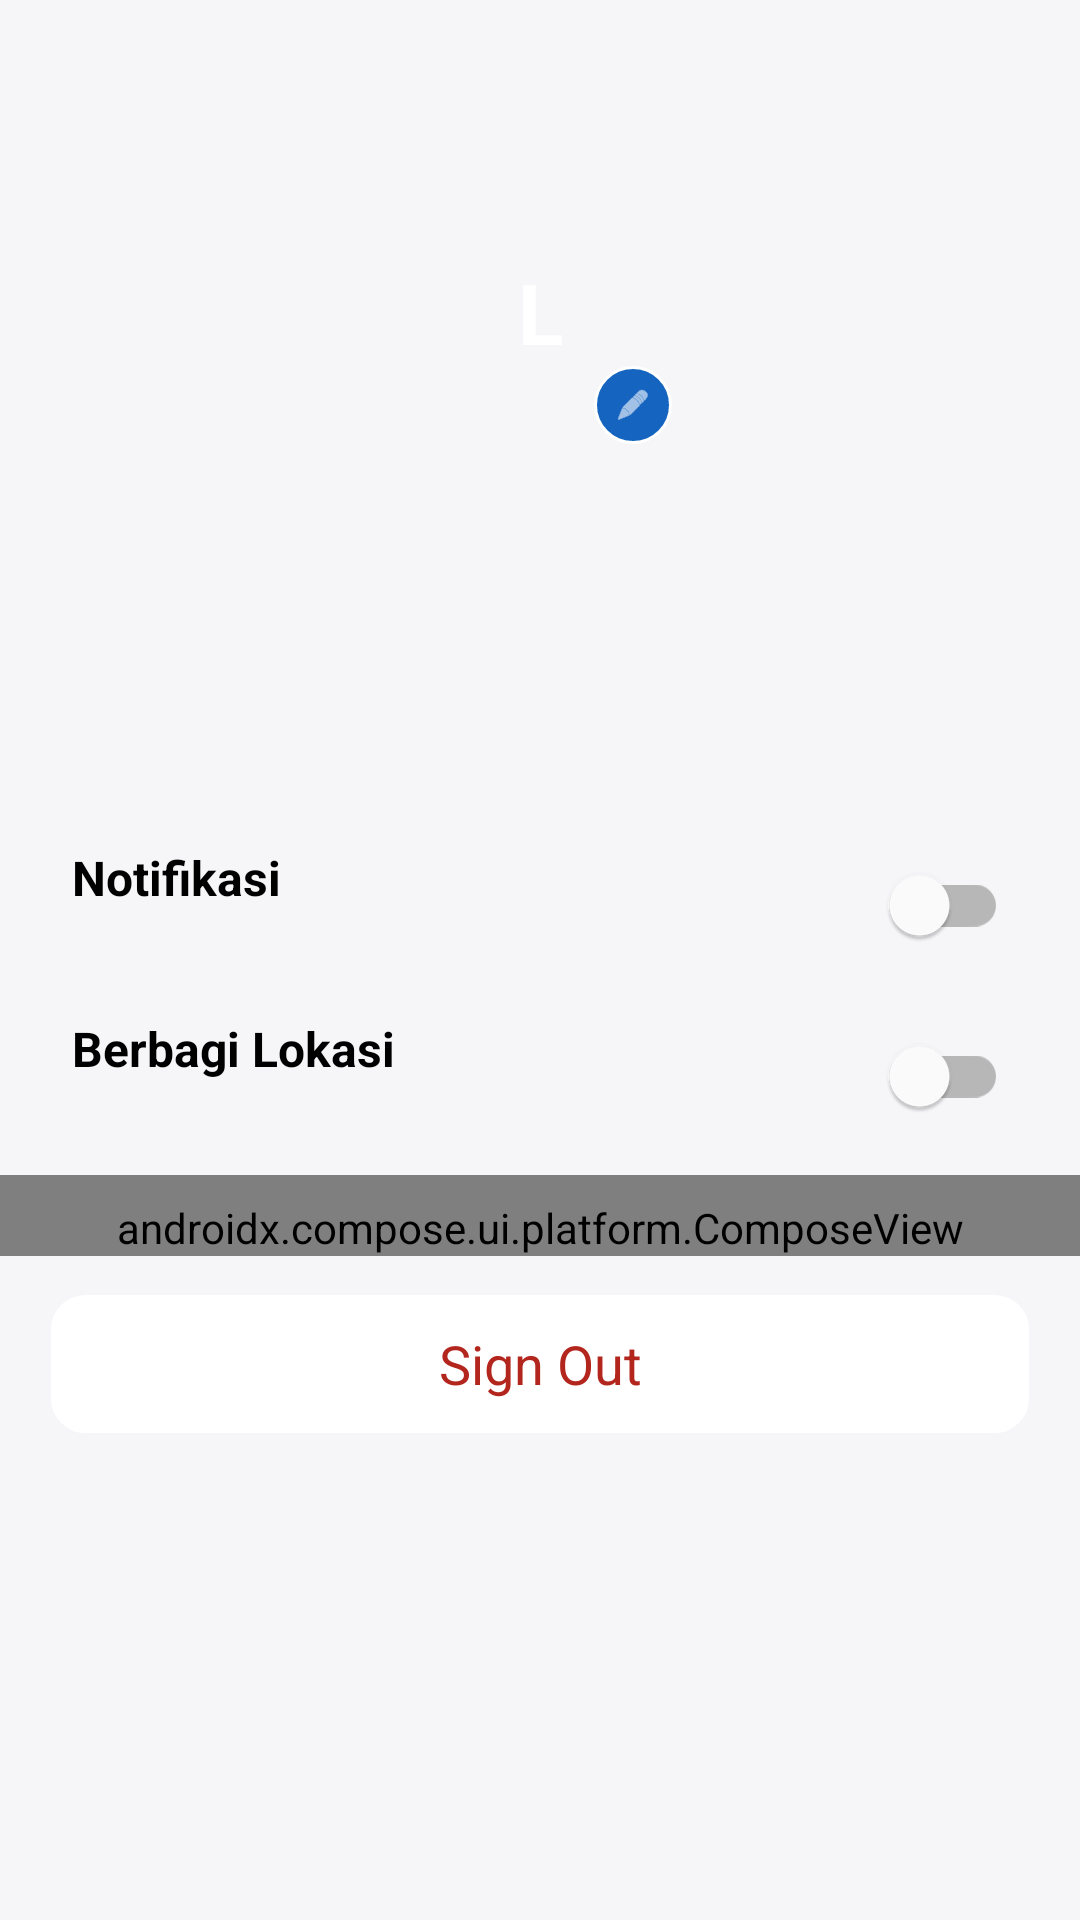

This screen was rendered from an Android layout file. Write that file and the resources it references.
<!-- AndroidManifest.xml: application theme Theme.Nimons360 -->
<!-- res/layout/fragment_profile.xml -->
<?xml version="1.0" encoding="utf-8"?>
<androidx.core.widget.NestedScrollView
    xmlns:android="http://schemas.android.com/apk/res/android"
    android:layout_width="match_parent"
    android:layout_height="match_parent"
    android:background="@color/background">

    <LinearLayout
        android:layout_width="match_parent"
        android:layout_height="wrap_content"
        android:orientation="vertical">

        
        <LinearLayout
            android:layout_width="match_parent"
            android:layout_height="wrap_content"
            android:gravity="center_horizontal"
            android:orientation="vertical"
            android:paddingTop="60dp"
            android:paddingBottom="20dp">

            <FrameLayout
                android:layout_width="88dp"
                android:layout_height="88dp">

                <TextView
                    android:id="@+id/tv_avatar"
                    android:layout_width="80dp"
                    android:layout_height="80dp"
                    android:layout_gravity="center"
                    android:background="@drawable/profile_bg_avatar_blue"
                    android:gravity="center"
                    android:text="L"
                    android:textColor="@color/white"
                    android:textSize="28sp"
                    android:textStyle="bold"
                    android:visibility="visible" />

                <ImageView
                    android:id="@+id/iv_avatar"
                    android:layout_width="80dp"
                    android:layout_height="80dp"
                    android:layout_gravity="center"
                    android:scaleType="centerCrop"
                    android:visibility="gone" />

                <ImageButton
                    android:id="@+id/btn_edit"
                    android:layout_width="26dp"
                    android:layout_height="26dp"
                    android:layout_gravity="bottom|end"
                    android:background="@drawable/profile_bg_avatar_edit"
                    android:clickable="true"
                    android:contentDescription="Edit profile"
                    android:focusable="true"
                    android:padding="7dp"
                    android:scaleType="centerInside"
                    android:src="@android:drawable/ic_menu_edit"
                    android:tint="@color/white" />

            </FrameLayout>

            <TextView
                android:id="@+id/tv_name"
                android:layout_width="wrap_content"
                android:layout_height="wrap_content"
                android:layout_marginTop="12dp"
                android:text=""
                android:textColor="@color/text"
                android:textSize="22sp"
                android:textStyle="bold" />

            <TextView
                android:id="@+id/tv_email"
                android:layout_width="wrap_content"
                android:layout_height="wrap_content"
                android:layout_marginTop="4dp"
                android:text=""
                android:textColor="@color/grey_600"
                android:textSize="14sp" />

        </LinearLayout>

        <View
            android:layout_width="match_parent"
            android:layout_height="1dp"
            android:background="@color/grey" />

        
        <TextView
            android:layout_width="wrap_content"
            android:layout_height="wrap_content"
            android:paddingStart="24dp"
            android:paddingTop="20dp"
            android:paddingBottom="4dp"
            android:text="SETTINGS"
            android:textColor="@color/grey"
            android:textSize="12sp"
            android:letterSpacing="0.1" />

        
        <LinearLayout
            android:layout_width="match_parent"
            android:layout_height="wrap_content"
            android:orientation="vertical"
            android:paddingStart="24dp"
            android:paddingEnd="24dp"
            android:layout_marginBottom="4dp">

            
            <LinearLayout
                android:layout_width="match_parent"
                android:layout_height="56dp"
                android:orientation="horizontal"
                android:gravity="center_vertical">

                <LinearLayout
                    android:layout_width="0dp"
                    android:layout_height="wrap_content"
                    android:layout_weight="1"
                    android:orientation="vertical">

                    <TextView
                        android:layout_width="wrap_content"
                        android:layout_height="wrap_content"
                        android:text="Notifikasi"
                        android:textColor="@color/text"
                        android:textSize="16sp"
                        android:textStyle="bold" />

                    <TextView
                        android:layout_width="wrap_content"
                        android:layout_height="wrap_content"
                        android:text="Aktifkan notifikasi aplikasi"
                        android:textColor="@color/grey"
                        android:textSize="12sp"
                        android:layout_marginTop="2dp" />

                </LinearLayout>

                <com.google.android.material.switchmaterial.SwitchMaterial
                    android:id="@+id/switch_notification"
                    android:layout_width="wrap_content"
                    android:layout_height="wrap_content" />

            </LinearLayout>

            <View
                android:layout_width="match_parent"
                android:layout_height="1dp"
                android:background="@color/grey" />

            
            <LinearLayout
                android:layout_width="match_parent"
                android:layout_height="56dp"
                android:orientation="horizontal"
                android:gravity="center_vertical">

                <LinearLayout
                    android:layout_width="0dp"
                    android:layout_height="wrap_content"
                    android:layout_weight="1"
                    android:orientation="vertical">

                    <TextView
                        android:layout_width="wrap_content"
                        android:layout_height="wrap_content"
                        android:text="Berbagi Lokasi"
                        android:textColor="@color/text"
                        android:textSize="16sp"
                        android:textStyle="bold" />

                    <TextView
                        android:layout_width="wrap_content"
                        android:layout_height="wrap_content"
                        android:text="Bagikan lokasi dengan keluarga"
                        android:textColor="@color/grey"
                        android:textSize="12sp"
                        android:layout_marginTop="2dp" />

                </LinearLayout>

                <com.google.android.material.switchmaterial.SwitchMaterial
                    android:id="@+id/switch_location"
                    android:layout_width="wrap_content"
                    android:layout_height="wrap_content" />

            </LinearLayout>

        </LinearLayout>

        <View
            android:layout_width="match_parent"
            android:layout_height="1dp"
            android:background="@color/grey" />

        
        <androidx.compose.ui.platform.ComposeView
            android:id="@+id/compose_customize_pin_section"
            android:layout_width="match_parent"
            android:layout_height="wrap_content"
            android:paddingTop="8dp"
            android:paddingBottom="0dp" />

        
        <LinearLayout
            android:layout_width="match_parent"
            android:layout_height="wrap_content"
            android:paddingStart="16dp"
            android:paddingTop="12dp"
            android:paddingEnd="16dp"
            android:paddingBottom="24dp">

            <TextView
                android:id="@+id/btn_sign_out"
                android:layout_width="match_parent"
                android:layout_height="48dp"
                android:background="@drawable/profile_bg_sign_out"
                android:gravity="center"
                android:text="Sign Out"
                android:textColor="@color/red"
                android:textSize="18sp" />

        </LinearLayout>

    </LinearLayout>

</androidx.core.widget.NestedScrollView>
<!-- resources referenced by this layout -->
<resources>
  <color name="background">#F6F5F8</color>
  <color name="grey">#F6F5F8</color>
  <color name="grey_600">#757575</color>
  <color name="red">#B3261E</color>
  <color name="text">#000000</color>
  <color name="white">#FFFFFF</color>
  <!-- drawable profile_bg_avatar_edit (drawable) -->
  <?xml version="1.0" encoding="utf-8"?>
  <shape xmlns:android="http://schemas.android.com/apk/res/android"
      android:shape="oval">
      <solid android:color="@color/dark_blue" />
      <stroke
          android:width="1dp"
          android:color="@color/white" />
  </shape>
  <!-- drawable profile_bg_sign_out (drawable) -->
  <?xml version="1.0" encoding="utf-8"?>
  <shape xmlns:android="http://schemas.android.com/apk/res/android"
      android:shape="rectangle">
      <solid android:color="@color/white" />
      <corners android:radius="12dp" />
      <stroke
          android:width="1dp"
      android:color="@color/grey" />
  </shape>
  <style name="Theme.Nimons360" parent="Theme.MaterialComponents.DayNight.NoActionBar">
  
          <item name="colorPrimary">@color/blue_600</item>
          <item name="colorPrimaryVariant">@color/blue_800</item>
          <item name="colorOnPrimary">@color/white</item>
  
          <item name="colorSecondary">@color/blue_600</item>
          <item name="colorSecondaryVariant">@color/blue_800</item>
          <item name="colorOnSecondary">@color/white</item>
  
          <item name="android:colorBackground">@color/grey_50</item>
          <item name="colorSurface">@color/white</item>
          <item name="colorOnSurface">@color/grey_900</item>
  
          <item name="android:textColorPrimary">@color/grey_900</item>
          <item name="android:textColorSecondary">@color/grey_600</item>
          <item name="android:textColorHint">@color/grey_600</item>
  
          <item name="colorError">@color/red_600</item>
          <item name="colorOnError">@color/white</item>
  
      </style>
  <color name="dark_blue">#1565C0</color>
  <color name="blue_600">#1976D2</color>
  <color name="blue_800">#115293</color>
  <color name="grey_50">#F8F9FA</color>
  <color name="grey_900">#212121</color>
  <color name="red_600">#D32F2F</color>
</resources>
